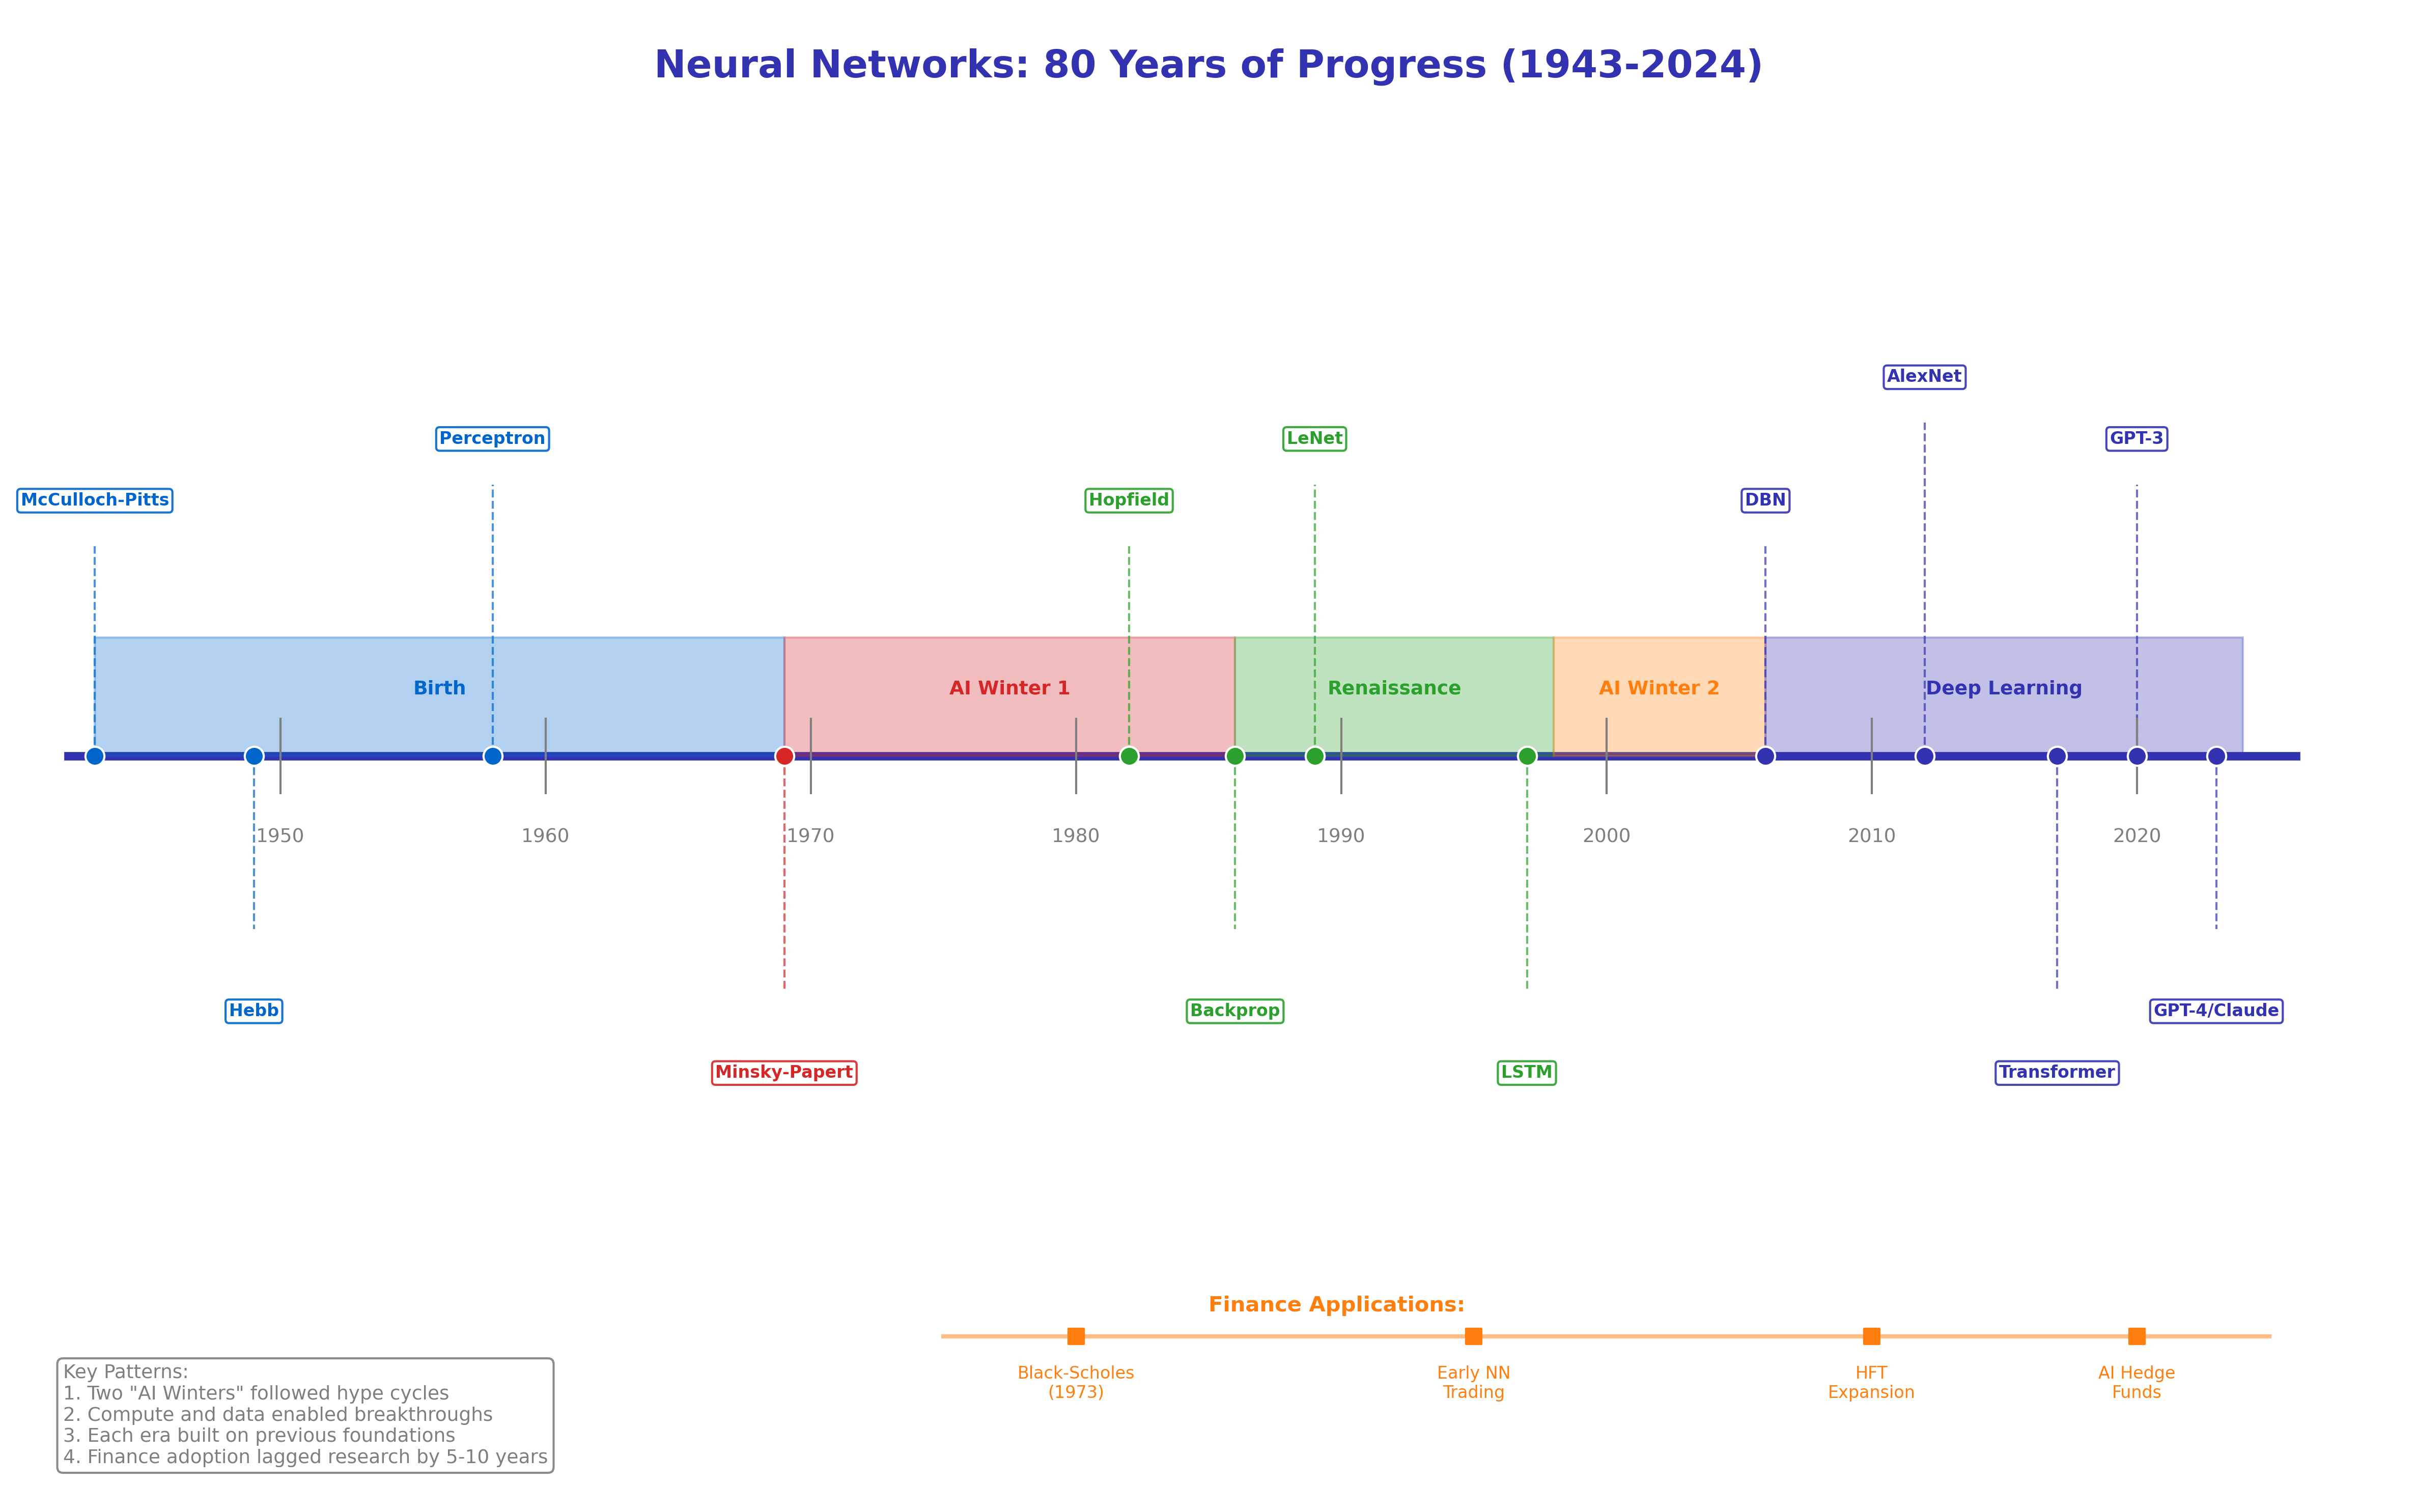

Generate this figure with Python:
"""
Complete Neural Networks Timeline 1943-2024
Module 4: From Theory to Practice
"""

import matplotlib.pyplot as plt
import matplotlib.patches as patches
from matplotlib.patches import FancyBboxPatch

CHART_METADATA = {
    'title': 'Full Timeline 1943 2024',
    'url': 'https://github.com/QuantLet/neural-networks-introduction/tree/main/full_timeline_1943_2024'
}

# Colors matching Beamer template
mlpurple = '#3333B2'
mlblue = '#0066CC'
mlorange = '#FF7F0E'
mlgreen = '#2CA02C'
mlred = '#D62728'
mlgray = '#7F7F7F'
mllavender = '#ADADE0'

# Set up figure
fig, ax = plt.subplots(figsize=(16, 10))
ax.set_xlim(1940, 2030)
ax.set_ylim(0, 12)
ax.axis('off')

# Title
ax.text(1985, 11.5, 'Neural Networks: 80 Years of Progress (1943-2024)',
        fontsize=18, fontweight='bold', ha='center', color=mlpurple)

# Timeline base line
ax.plot([1942, 2026], [6, 6], color=mlpurple, linewidth=4, zorder=1)

# Era backgrounds
eras = [
    {'start': 1943, 'end': 1969, 'color': mlblue, 'label': 'Birth', 'y': 11},
    {'start': 1969, 'end': 1986, 'color': mlred, 'label': 'AI Winter 1', 'y': 11},
    {'start': 1986, 'end': 1998, 'color': mlgreen, 'label': 'Renaissance', 'y': 11},
    {'start': 1998, 'end': 2006, 'color': mlorange, 'label': 'AI Winter 2', 'y': 11},
    {'start': 2006, 'end': 2024, 'color': mlpurple, 'label': 'Deep Learning', 'y': 11}
]

for era in eras:
    ax.axvspan(era['start'], era['end'], ymin=0.5, ymax=0.58, alpha=0.3, color=era['color'])
    ax.text((era['start'] + era['end']) / 2, 6.5, era['label'], fontsize=9,
            ha='center', color=era['color'], fontweight='bold')

# Key events (smaller boxes due to density)
events = [
    {'year': 1943, 'y': 8, 'color': mlblue, 'text': 'McCulloch-Pitts'},
    {'year': 1949, 'y': 4, 'color': mlblue, 'text': 'Hebb'},
    {'year': 1958, 'y': 8.5, 'color': mlblue, 'text': 'Perceptron'},
    {'year': 1969, 'y': 3.5, 'color': mlred, 'text': 'Minsky-Papert'},
    {'year': 1982, 'y': 8, 'color': mlgreen, 'text': 'Hopfield'},
    {'year': 1986, 'y': 4, 'color': mlgreen, 'text': 'Backprop'},
    {'year': 1989, 'y': 8.5, 'color': mlgreen, 'text': 'LeNet'},
    {'year': 1997, 'y': 3.5, 'color': mlgreen, 'text': 'LSTM'},
    {'year': 2006, 'y': 8, 'color': mlpurple, 'text': 'DBN'},
    {'year': 2012, 'y': 9, 'color': mlpurple, 'text': 'AlexNet'},
    {'year': 2017, 'y': 3.5, 'color': mlpurple, 'text': 'Transformer'},
    {'year': 2020, 'y': 8.5, 'color': mlpurple, 'text': 'GPT-3'},
    {'year': 2023, 'y': 4, 'color': mlpurple, 'text': 'GPT-4/Claude'}
]

for event in events:
    # Vertical line
    y_end = event['y'] - 0.3 if event['y'] > 6 else event['y'] + 0.6
    ax.plot([event['year'], event['year']], [6, y_end], color=event['color'],
            linewidth=1, linestyle='--', alpha=0.7)

    # Dot on timeline
    ax.scatter([event['year']], [6], s=80, c=event['color'], zorder=5,
               edgecolors='white', linewidths=1)

    # Text label
    va = 'bottom' if event['y'] > 6 else 'top'
    ax.text(event['year'], event['y'], event['text'], fontsize=8, ha='center', va=va,
            color=event['color'], fontweight='bold',
            bbox=dict(boxstyle='round,pad=0.2', facecolor='white',
                      edgecolor=event['color'], alpha=0.9))

# Year markers
for year in [1950, 1960, 1970, 1980, 1990, 2000, 2010, 2020]:
    ax.plot([year, year], [5.7, 6.3], color=mlgray, linewidth=1)
    ax.text(year, 5.3, str(year), ha='center', fontsize=9, color=mlgray)

# Finance application timeline at bottom
finance_events = [
    {'year': 1980, 'text': 'Black-Scholes\n(1973)'},
    {'year': 1995, 'text': 'Early NN\nTrading'},
    {'year': 2010, 'text': 'HFT\nExpansion'},
    {'year': 2020, 'text': 'AI Hedge\nFunds'}
]

ax.text(1985, 1.5, 'Finance Applications:', fontsize=10, fontweight='bold', color=mlorange)
for fe in finance_events:
    ax.text(fe['year'], 0.8, fe['text'], fontsize=8, ha='center', color=mlorange)
    ax.scatter([fe['year']], [1.3], s=50, c=mlorange, marker='s')

ax.plot([1975, 2025], [1.3, 1.3], color=mlorange, linewidth=2, alpha=0.5)

# Key insights
insights_text = """Key Patterns:
1. Two "AI Winters" followed hype cycles
2. Compute and data enabled breakthroughs
3. Each era built on previous foundations
4. Finance adoption lagged research by 5-10 years"""

ax.text(0.02, 0.02, insights_text, transform=ax.transAxes, fontsize=9,
        verticalalignment='bottom', color=mlgray,
        bbox=dict(boxstyle='round,pad=0.3', facecolor='white', edgecolor=mlgray, alpha=0.9))

plt.tight_layout()
plt.savefig('full_timeline_1943_2024.pdf', format='pdf', bbox_inches='tight', dpi=300)
plt.savefig('full_timeline_1943_2024.png', format='png', bbox_inches='tight', dpi=300)
plt.close()

print("Generated: full_timeline_1943_2024.pdf")
